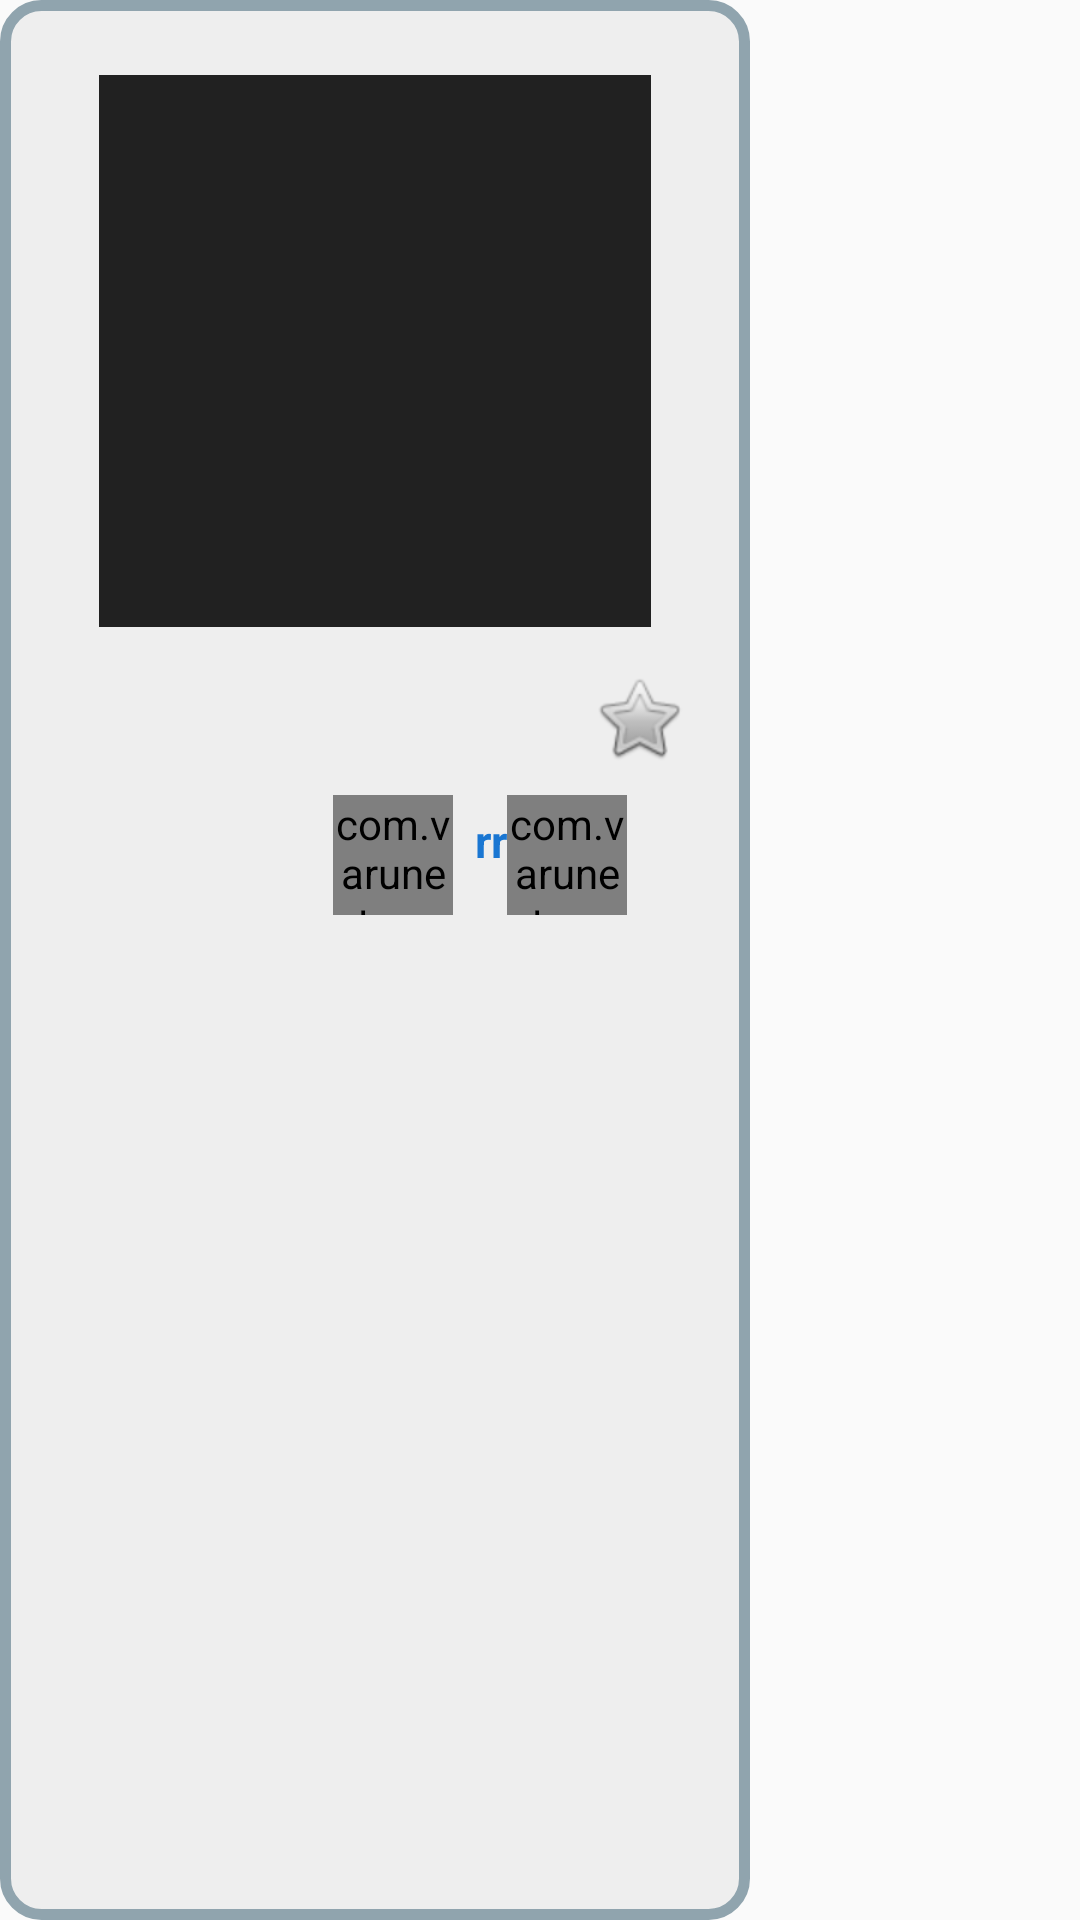

This screen was rendered from an Android layout file. Write that file and the resources it references.
<!-- AndroidManifest.xml: application theme AppTheme -->
<!-- res/layout/activity_item_message.xml -->
<?xml version="1.0" encoding="utf-8"?>
<LinearLayout xmlns:android="http://schemas.android.com/apk/res/android"
    xmlns:app="http://schemas.android.com/apk/res-auto"
    xmlns:tools="http://schemas.android.com/tools"
    android:id="@+id/messageLayout"
    android:layout_width="match_parent"
    android:layout_height="wrap_content"
    android:layout_marginBottom="5dp"
    android:layout_marginLeft="8dp"
    android:layout_marginRight="10dp"
    android:layout_marginTop="8dp"
    >


    <LinearLayout
        android:id="@+id/linearLayout2"
        android:layout_width="250dp"
        android:layout_height="match_parent"
        android:orientation="vertical"
        android:background="@drawable/rounded_background_others"
        >

        <ImageView
            android:id="@+id/photoImageView"
            android:layout_width="match_parent"
            android:layout_height="wrap_content"
            android:layout_marginLeft="10dp"
            android:layout_marginRight="10dp"
            android:layout_marginTop="10dp"
            android:adjustViewBounds="true"
            android:background="@color/common_google_signin_btn_text_dark_focused"
            android:padding="5dp"
            android:src="@color/colorPrimaryDark" />

        <RelativeLayout
            android:layout_width="match_parent"
            android:layout_height="wrap_content">

            <TextView
                android:id="@+id/messageTextView"
                android:layout_width="wrap_content"
                android:layout_height="wrap_content"
                android:layout_marginBottom="5dp"
                android:layout_marginLeft="10dp"
                android:layout_marginRight="38dp"
                android:layout_marginTop="10dp"
                android:layout_weight="0"
                android:textSize="25sp"
                android:textAppearance="?android:attr/textAppearanceLarge"
                android:textColor="@color/colorPrimaryDark"
                tools:text="Message" />

            <CheckBox
                android:id="@+id/favorite"
                android:layout_width="35dp"
                android:layout_height="wrap_content"
                android:layout_gravity="top"
                android:background="@android:color/transparent"
                android:layout_alignParentEnd="true"
                android:button="@android:drawable/btn_star"
                android:padding="@dimen/activity_horizontal_margin" />
        </RelativeLayout>

        <RelativeLayout
            android:layout_width="match_parent"
            android:layout_height="wrap_content"
            android:layout_marginBottom="5dp"
            android:layout_marginLeft="8dp"
            android:layout_marginRight="5dp"
            android:paddingBottom="3dp">

            <TextView
                android:id="@+id/time"
                android:layout_width="wrap_content"
                android:layout_height="35sp"
                android:layout_alignParentStart="true"
                android:textAppearance="?android:attr/textAppearanceSmall"
                android:textSize="13sp"
                android:textColor="@color/colorPrimaryDark"
                tools:text="17 ghggggggggg" />

            <com.varunest.sparkbutton.SparkButton
                android:id="@+id/reactup"
                android:layout_gravity="right|top"
                android:layout_width="40dp"
                android:layout_height="40dp"
                android:layout_alignParentTop="true"
                android:layout_toLeftOf="@+id/reactUpCount"
                app:sparkbutton_activeImage="@drawable/liked_24"
                app:sparkbutton_inActiveImage="@drawable/ic_thumb_up_black_24dp"
                app:sparkbutton_iconSize="40dp"
                app:sparkbutton_primaryColor="@color/primary_like"
                app:sparkbutton_secondaryColor="@color/secondary_like" />


            <TextView
                android:id="@+id/reactUpCount"
                android:layout_width="wrap_content"
                android:layout_height="wrap_content"
                android:layout_marginTop="5dp"
                android:layout_toLeftOf="@+id/reactdown"
                android:gravity="right"
                android:minWidth="18dp"
                android:text="rr"
                android:textSize="15sp"
                android:textColor="@color/secondary_like"
                android:textStyle="bold"
                tools:text="55" />

            <com.varunest.sparkbutton.SparkButton
                android:layout_gravity="right|top"
                android:id="@+id/reactdown"
                android:layout_width="40dp"
                android:layout_height="40dp"
                android:layout_alignParentTop="true"
                android:layout_toLeftOf="@+id/reactdownCount"
                app:sparkbutton_activeImage="@drawable/disliked_24"
                app:sparkbutton_inActiveImage="@drawable/ic_thumb_down_black_24dp"
                app:sparkbutton_iconSize="40dp"
                app:sparkbutton_primaryColor="@color/primary_unlike"
                app:sparkbutton_secondaryColor="@color/secondary_unlike" />


            <TextView
                android:id="@+id/reactdownCount"
                android:layout_width="wrap_content"
                android:layout_height="wrap_content"
                android:layout_alignParentEnd="true"
                android:layout_marginTop="5dp"
                android:gravity="center"
                android:minWidth="18dp"
                android:textSize="15sp"
                android:textColor="@color/fui_bgEmail"
                android:textStyle="bold"
                tools:text="88" />

        </RelativeLayout>
    </LinearLayout>
</LinearLayout>
<!-- resources referenced by this layout -->
<resources>
  <color name="colorPrimaryDark">#212121</color>
  <color name="primary_like">#2196F3</color>
  <color name="primary_unlike">#E53935</color>
  <color name="secondary_like">#1976D2</color>
  <color name="secondary_unlike">#C62828</color>
  <dimen name="activity_horizontal_margin">16dp</dimen>
  <!-- drawable disliked_24: png bitmap (drawable-mdpi, 837 bytes) -->
  <!-- drawable liked_24: png bitmap (drawable-mdpi, 823 bytes) -->
  <!-- drawable rounded_background_others (drawable-xhdpi) -->
  <?xml version="1.0" encoding="utf-8"?>
  <shape xmlns:android="http://schemas.android.com/apk/res/android"
      android:shape="rectangle">
      <stroke
          android:width="3.5dp"
          android:color="#90A4AE" />
  
      <solid
          android:color="#EEEEEE"
          />
  
      // Reduce the corner radius value
      <corners android:radius="12dp" />
  
      <padding
          android:left="18dp"
          android:top="10dp"
          android:right="18dp"
          android:bottom="10dp"    >
      </padding>
  
  </shape>
  <style name="AppTheme" parent="Theme.AppCompat.Light.DarkActionBar">
          
          <item name="colorPrimary">@color/colorPrimary</item>
          <item name="colorPrimaryDark">@color/colorPrimaryDark</item>
          <item name="colorAccent">@color/colorAccent</item>
      </style>
  <color name="colorPrimary">#424242</color>
  <color name="colorAccent">#D84315</color>
</resources>
